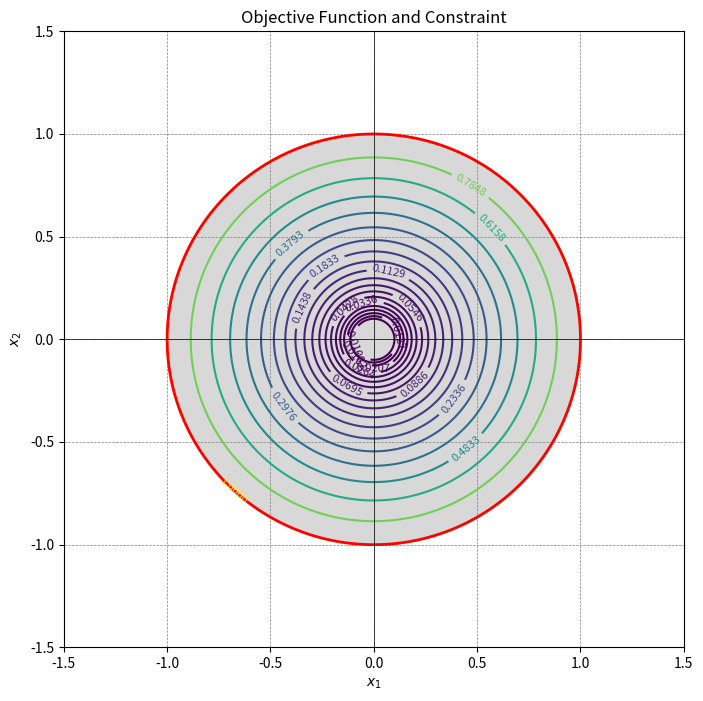

The script that saved this image:
import numpy as np
import matplotlib.pyplot as plt


# 定义目标函数
def f(x1, x2):
    return x1**2 + x2**2


# 定义约束函数
def g(x1, x2):
    return x1**2 + x2**2 - 1


# 生成网格点
x1 = np.linspace(-1.5, 1.5, 400)
x2 = np.linspace(-1.5, 1.5, 400)
X1, X2 = np.meshgrid(x1, x2)

# 计算函数值
F = f(X1, X2)
G = g(X1, X2)

# 绘制等高线
plt.figure(figsize=(8, 8))
contours = plt.contour(X1, X2, F, levels=np.logspace(-2, 0, 20), cmap="viridis")
plt.clabel(contours, inline=True, fontsize=8)
plt.contour(X1, X2, G, levels=[0], colors="red", linewidths=2)

# 绘制可行域
plt.fill_between(x1, np.sqrt(1 - x1**2), -np.sqrt(1 - x1**2), color="gray", alpha=0.3)

# 添加标签和标题
plt.xlabel("$x_1$")
plt.ylabel("$x_2$")
plt.title("Objective Function and Constraint")
plt.axhline(0, color="black", linewidth=0.5)
plt.axvline(0, color="black", linewidth=0.5)
plt.grid(color="gray", linestyle="--", linewidth=0.5)
plt.show()
